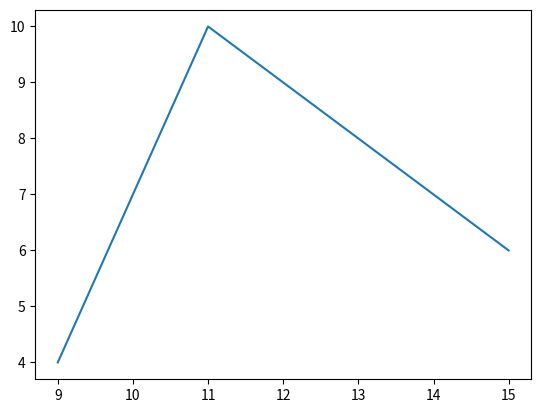

Write the Python code that produced this figure.
import matplotlib.pyplot as plt

def reading_room(hours, counts):
    fig, ax = plt.subplots()
    ax.plot(hours, counts)
    return fig

fig = reading_room([9, 11, 15], [4, 10, 6])
plt.show()
